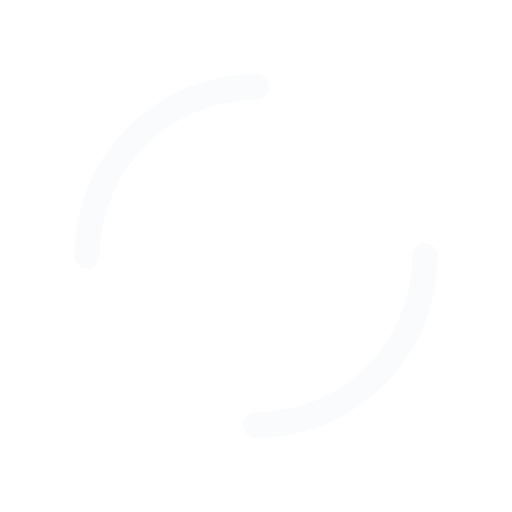
t = 0.00 s
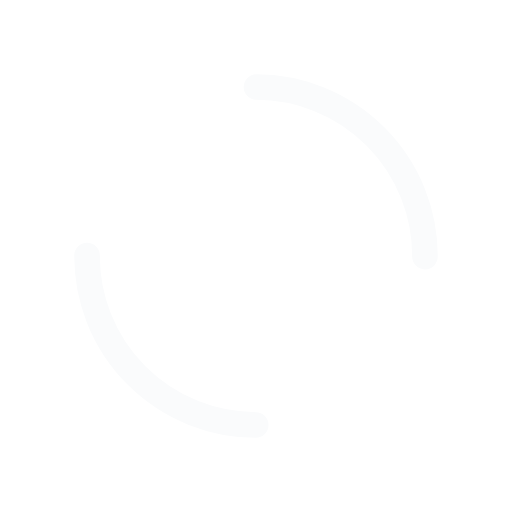
t = 0.39 s
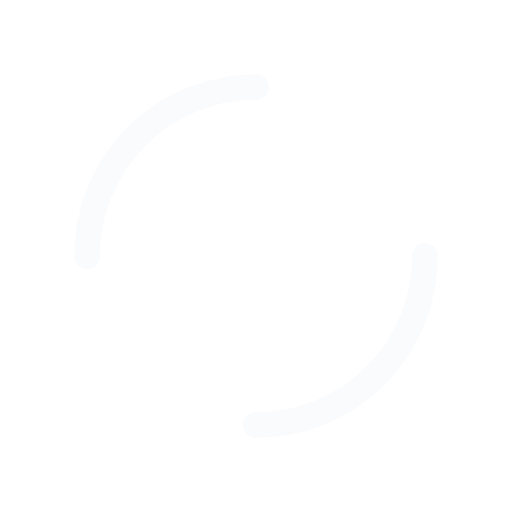
t = 0.77 s
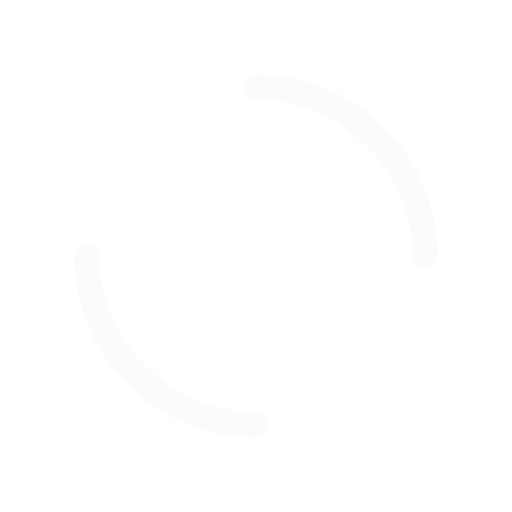
t = 1.15 s

The animated SVG that drew these frames (rendered in a browser with its animation timeline set to each time). Animation: 1 SMIL element (animateTransform=1); one cycle of 1.54 s, repeats indefinitely.

<?xml version="1.0" encoding="utf-8"?>
<svg xmlns="http://www.w3.org/2000/svg" xmlns:xlink="http://www.w3.org/1999/xlink" style="margin: auto; background: none; display: block; shape-rendering: auto;" width="171px" height="171px" viewBox="0 0 100 100" preserveAspectRatio="xMidYMid">
<circle cx="50" cy="50" r="33" stroke-width="5" stroke="#fafbfc" stroke-dasharray="51.83627878423159 51.83627878423159" fill="none" stroke-linecap="round" transform="rotate(229.935 50 50)">
  <animateTransform attributeName="transform" type="rotate" repeatCount="indefinite" dur="1.5384615384615383s" keyTimes="0;1" values="0 50 50;360 50 50"></animateTransform>
</circle>
<!-- [ldio] generated by https://loading.io/ --></svg>